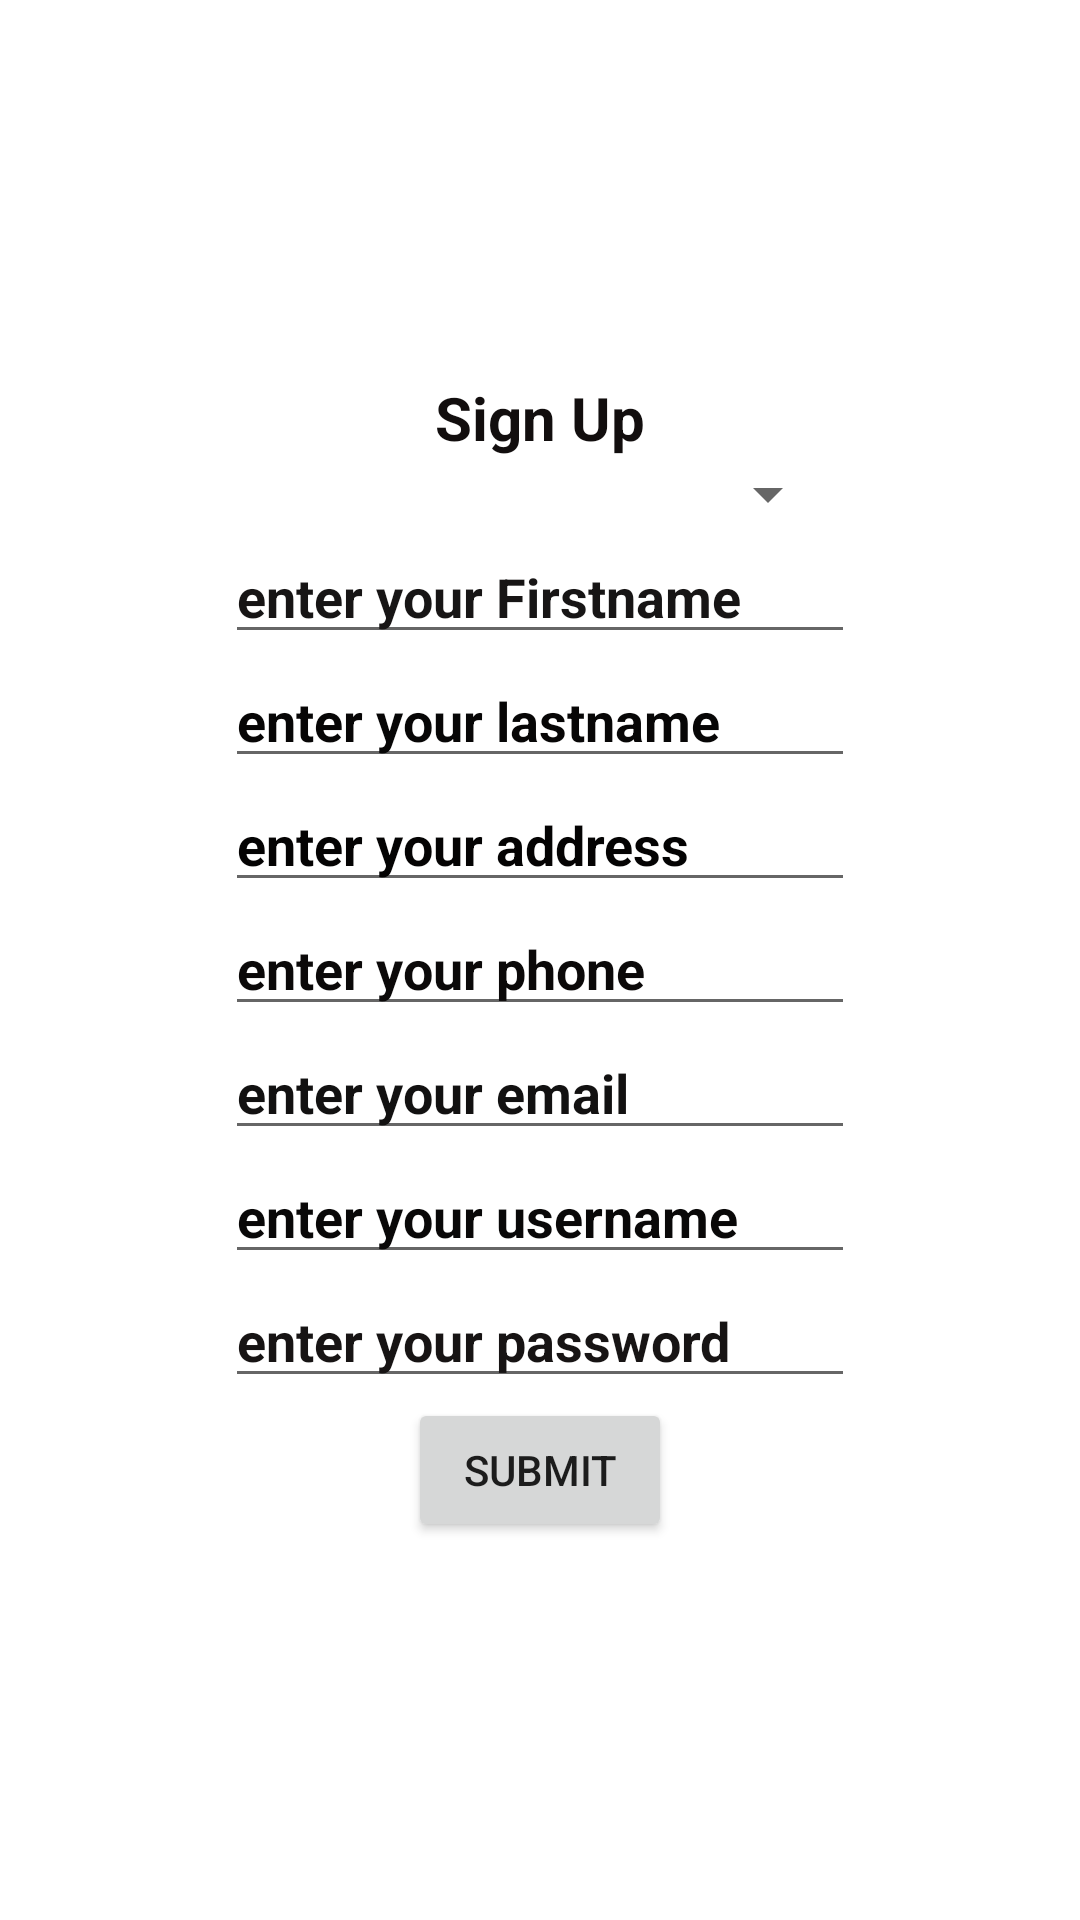

This screen was rendered from an Android layout file. Write that file and the resources it references.
<!-- AndroidManifest.xml: application theme Theme.OnlineIncident -->
<!-- res/layout/activity_registration.xml -->
<?xml version="1.0" encoding="utf-8"?>
<LinearLayout xmlns:android="http://schemas.android.com/apk/res/android"
    xmlns:app="http://schemas.android.com/apk/res-auto"
    xmlns:tools="http://schemas.android.com/tools"
    android:layout_width="match_parent"
    android:layout_height="match_parent"
    android:gravity="center"
    android:background="@drawable/img"
    android:orientation="vertical"
    tools:context=".Registration">

    <TextView
        android:id="@+id/textView3"
        android:layout_width="wrap_content"
        android:layout_height="wrap_content"
        android:text="Sign Up"
        android:textColor="#120E0E"
        android:textSize="20dp"
        android:textStyle="bold"
        tools:layout_editor_absoluteX="192dp"
        tools:layout_editor_absoluteY="160dp" />

    <Spinner
        android:id="@+id/spinner"
        android:layout_width="200dp"

        android:layout_height="wrap_content" />

    <EditText
        android:id="@+id/fname"
        android:layout_width="wrap_content"
        android:layout_height="wrap_content"
        android:ems="10"
        android:hint="enter your Firstname"
        android:inputType="textPersonName"
        android:textColor="@color/black"
        android:textColorHint="#171515"
        android:textStyle="bold"
        app:layout_constraintEnd_toEndOf="parent"
        app:layout_constraintStart_toStartOf="parent"
        tools:layout_editor_absoluteY="247dp" />

    <EditText
        android:id="@+id/lname"
        android:layout_width="wrap_content"
        android:layout_height="wrap_content"
        android:ems="10"
        android:hint="enter your lastname"
        android:inputType="textPersonName"
        android:textColor="@color/black"
        android:textColorHint="#070606"
        android:textStyle="bold"
        tools:layout_editor_absoluteX="76dp"
        tools:layout_editor_absoluteY="322dp" />
    <EditText
        android:id="@+id/address"
        android:layout_width="wrap_content"
        android:layout_height="wrap_content"
        android:ems="10"
        android:hint="enter your address"
        android:inputType="textPersonName"
        android:textColor="@color/black"
        android:textColorHint="#040303"
        android:textStyle="bold"
        tools:layout_editor_absoluteX="84dp"
        tools:layout_editor_absoluteY="406dp" />

    <EditText
        android:id="@+id/phone"
        android:layout_width="wrap_content"
        android:layout_height="wrap_content"
        android:ems="10"
        android:hint="enter your phone"
        android:inputType="textPersonName"
        android:textColor="@color/black"
        android:textColorHint="#0B0909"
        android:textStyle="bold"
        tools:layout_editor_absoluteX="81dp"
        tools:layout_editor_absoluteY="470dp" />

    <EditText
        android:id="@+id/email"
        android:layout_width="wrap_content"
        android:layout_height="wrap_content"
        android:ems="10"
        android:hint="enter your email"
        android:inputType="textPersonName"
        android:textColor="@color/black"
        android:textColorHint="#121111"
        android:textStyle="bold"
        tools:layout_editor_absoluteX="116dp"
        tools:layout_editor_absoluteY="524dp" />





    <EditText
        android:id="@+id/uname"
        android:layout_width="wrap_content"
        android:layout_height="wrap_content"
        android:ems="10"
        android:hint="enter your username"
        android:inputType="textPersonName"
        android:textColor="@color/black"
        android:textColorHint="#090808"
        android:textStyle="bold"
        tools:layout_editor_absoluteX="113dp"
        tools:layout_editor_absoluteY="500dp" />

    <EditText
        android:id="@+id/password"
        android:layout_width="wrap_content"
        android:layout_height="wrap_content"
        android:ems="10"
        android:hint="enter your password"
        android:inputType="textPersonName"
        android:textColor="@color/black"
        android:textColorHint="#171414"
        android:textStyle="bold"
        tools:layout_editor_absoluteX="68dp"
        tools:layout_editor_absoluteY="495dp" />

    <Button
        android:id="@+id/registration"
        android:layout_width="wrap_content"
        android:layout_height="wrap_content"
        android:text="Submit"

        tools:layout_editor_absoluteX="179dp"
        tools:layout_editor_absoluteY="585dp" />


</LinearLayout>
<!-- resources referenced by this layout -->
<resources>
  <style name="Theme.OnlineIncident" parent="Theme.MaterialComponents.DayNight.DarkActionBar">
          
          <item name="colorPrimary">@color/purple_500</item>
          <item name="colorPrimaryVariant">@color/purple_700</item>
          <item name="colorOnPrimary">@color/white</item>
          
          <item name="colorSecondary">@color/teal_200</item>
          <item name="colorSecondaryVariant">@color/teal_700</item>
          <item name="colorOnSecondary">@color/black</item>
          
          <item name="android:statusBarColor" tools:targetApi="l">?attr/colorPrimaryVariant</item>
          
      </style>
  <!-- not gathered from this repository: default colours our renderer supplied (Android Studio template values) -->
  <color name="purple_500">#FF6200EE</color>
  <color name="purple_700">#FF3700B3</color>
  <color name="teal_200">#FF03DAC5</color>
  <color name="teal_700">#FF018786</color>
  <color name="black">#FF000000</color>
  <color name="white">#FFFFFFFF</color>
</resources>
